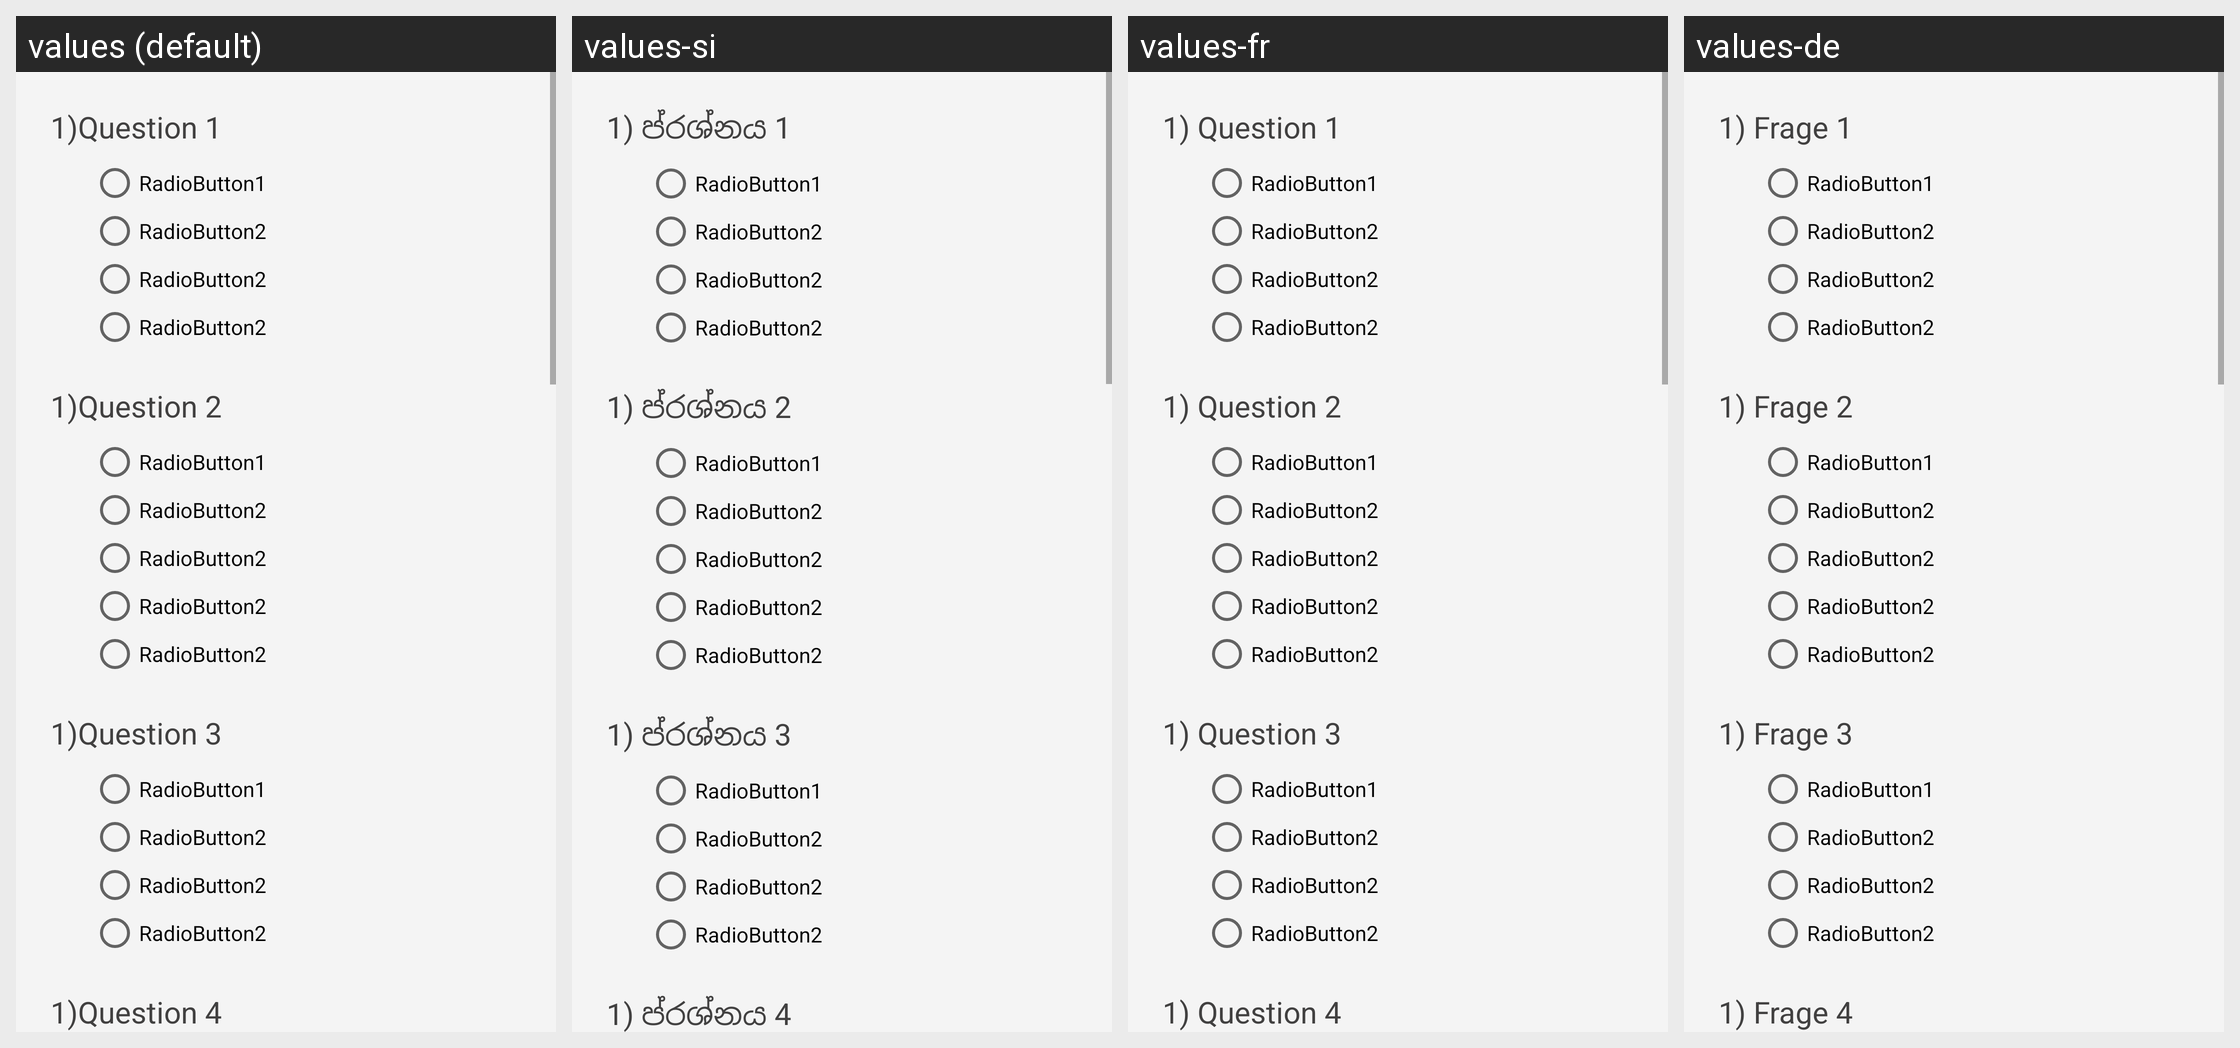

Translations of the strings shown on this Android screen, per locale in the grid:
Android screen res/layout/feedback_qstns_usa.xml rendered under 4 locales, left to right: values (default), values-si, values-fr, values-de. Device: Nexus 5 (rendered at 1080×1920; each locale shown at half size, 540×960, under a caption strip naming it); theme AppTheme.FullScreen.
Other locales in the repository, not shown: values-ar, values-es, values-hi, values-it, values-ms, values-th.
Strings drawn on this screen, with the default value and each locale's value (text and hints the layout hard-codes, and strings that could not be matched under every locale, appear in the picture but are not listed):

_1_question_1
  values: 1)Question 1
  values-si: 1) ප්රශ්නය 1
  values-fr: 1) Question 1
  values-de: 1) Frage 1

_1_question_2
  values: 1)Question 2
  values-si: 1) ප්රශ්නය 2
  values-fr: 1) Question 2
  values-de: 1) Frage 2

_1_question_3
  values: 1)Question 3
  values-si: 1) ප්රශ්නය 3
  values-fr: 1) Question 3
  values-de: 1) Frage 3

_1_question_4
  values: 1)Question 4
  values-si: 1) ප්රශ්නය 4
  values-fr: 1) Question 4
  values-de: 1) Frage 4
